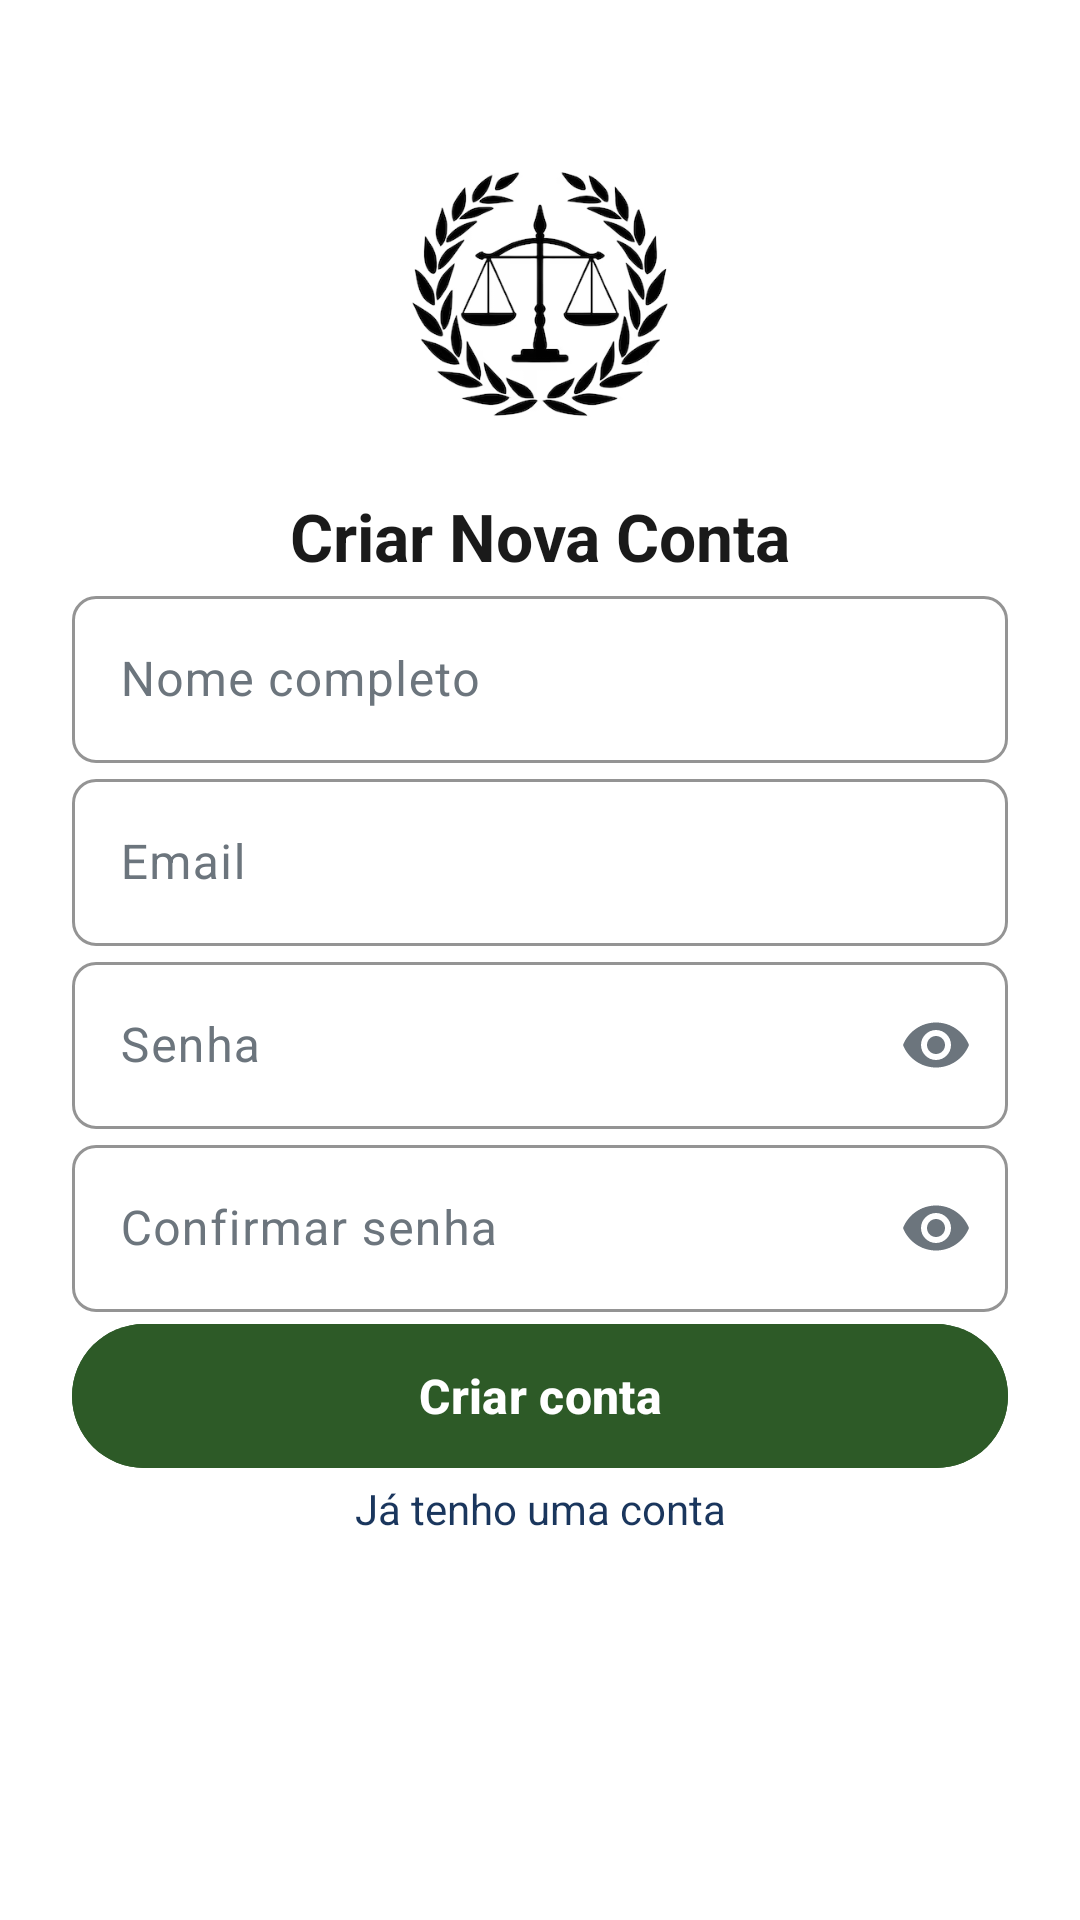

Android layout source for this screen:
<!-- AndroidManifest.xml: activity theme Theme.JusCom.NoActionBar -->
<!-- res/layout/activity_register.xml -->
<?xml version="1.0" encoding="utf-8"?>
<ScrollView xmlns:android="http://schemas.android.com/apk/res/android"
    xmlns:app="http://schemas.android.com/apk/res-auto"
    xmlns:tools="http://schemas.android.com/tools"
    android:layout_width="match_parent"
    android:layout_height="match_parent"
    android:background="@color/background_white"
    tools:context=".RegisterActivity">

    <androidx.constraintlayout.widget.ConstraintLayout
        android:layout_width="match_parent"
        android:layout_height="wrap_content"
        android:padding="24dp">

        <ImageView
            android:id="@+id/logoImageView"
            android:layout_width="100dp"
            android:layout_height="100dp"
            android:layout_marginTop="24dp"
            android:layout_marginBottom="16dp"
            android:src="@drawable/image"
            android:contentDescription="@string/app_name"
            app:layout_constraintEnd_toEndOf="parent"
            app:layout_constraintStart_toStartOf="parent"
            app:layout_constraintTop_toTopOf="parent" />

        <TextView
            android:id="@+id/titleTextView"
            android:layout_width="wrap_content"
            android:layout_height="wrap_content"
            android:layout_marginTop="16dp"
            android:layout_marginBottom="32dp"
            android:text="@string/register_title"
            android:textColor="@color/text_primary"
            android:textSize="22sp"
            android:textStyle="bold"
            android:gravity="center"
            app:layout_constraintEnd_toEndOf="parent"
            app:layout_constraintStart_toStartOf="parent"
            app:layout_constraintTop_toBottomOf="@+id/logoImageView" />

        <com.google.android.material.textfield.TextInputLayout
            android:id="@+id/nameInputLayout"
            android:layout_width="match_parent"
            android:layout_height="wrap_content"
            android:layout_marginBottom="16dp"
            android:hint="@string/name_hint"
            app:boxBackgroundColor="@color/white"
            app:boxCornerRadiusTopStart="8dp"
            app:boxCornerRadiusTopEnd="8dp"
            app:boxCornerRadiusBottomStart="8dp"
            app:boxCornerRadiusBottomEnd="8dp"
            app:boxStrokeColor="@color/primary_blue"
            app:hintTextColor="@color/primary_blue"
            app:layout_constraintEnd_toEndOf="parent"
            app:layout_constraintStart_toStartOf="parent"
            app:layout_constraintTop_toBottomOf="@+id/titleTextView">

            <com.google.android.material.textfield.TextInputEditText
                android:id="@+id/nameEditText"
                android:layout_width="match_parent"
                android:layout_height="wrap_content"
                android:inputType="textPersonName"
                android:textColor="@color/text_primary" />

        </com.google.android.material.textfield.TextInputLayout>

        <com.google.android.material.textfield.TextInputLayout
            android:id="@+id/emailInputLayout"
            android:layout_width="match_parent"
            android:layout_height="wrap_content"
            android:layout_marginBottom="16dp"
            android:hint="@string/email_hint"
            app:boxBackgroundColor="@color/white"
            app:boxCornerRadiusTopStart="8dp"
            app:boxCornerRadiusTopEnd="8dp"
            app:boxCornerRadiusBottomStart="8dp"
            app:boxCornerRadiusBottomEnd="8dp"
            app:boxStrokeColor="@color/primary_blue"
            app:hintTextColor="@color/primary_blue"
            app:layout_constraintEnd_toEndOf="parent"
            app:layout_constraintStart_toStartOf="parent"
            app:layout_constraintTop_toBottomOf="@+id/nameInputLayout">

            <com.google.android.material.textfield.TextInputEditText
                android:id="@+id/emailEditText"
                android:layout_width="match_parent"
                android:layout_height="wrap_content"
                android:inputType="textEmailAddress"
                android:textColor="@color/text_primary" />

        </com.google.android.material.textfield.TextInputLayout>

        <com.google.android.material.textfield.TextInputLayout
            android:id="@+id/passwordInputLayout"
            android:layout_width="match_parent"
            android:layout_height="wrap_content"
            android:layout_marginBottom="16dp"
            android:hint="@string/password_hint"
            app:boxBackgroundColor="@color/white"
            app:boxCornerRadiusTopStart="8dp"
            app:boxCornerRadiusTopEnd="8dp"
            app:boxCornerRadiusBottomStart="8dp"
            app:boxCornerRadiusBottomEnd="8dp"
            app:boxStrokeColor="@color/primary_blue"
            app:endIconMode="password_toggle"
            app:hintTextColor="@color/primary_blue"
            app:layout_constraintEnd_toEndOf="parent"
            app:layout_constraintStart_toStartOf="parent"
            app:layout_constraintTop_toBottomOf="@+id/emailInputLayout">

            <com.google.android.material.textfield.TextInputEditText
                android:id="@+id/passwordEditText"
                android:layout_width="match_parent"
                android:layout_height="wrap_content"
                android:inputType="textPassword"
                android:textColor="@color/text_primary" />

        </com.google.android.material.textfield.TextInputLayout>

        <com.google.android.material.textfield.TextInputLayout
            android:id="@+id/confirmPasswordInputLayout"
            android:layout_width="match_parent"
            android:layout_height="wrap_content"
            android:layout_marginBottom="24dp"
            android:hint="@string/confirm_password_hint"
            app:boxBackgroundColor="@color/white"
            app:boxCornerRadiusTopStart="8dp"
            app:boxCornerRadiusTopEnd="8dp"
            app:boxCornerRadiusBottomStart="8dp"
            app:boxCornerRadiusBottomEnd="8dp"
            app:boxStrokeColor="@color/primary_blue"
            app:endIconMode="password_toggle"
            app:hintTextColor="@color/primary_blue"
            app:layout_constraintEnd_toEndOf="parent"
            app:layout_constraintStart_toStartOf="parent"
            app:layout_constraintTop_toBottomOf="@+id/passwordInputLayout">

            <com.google.android.material.textfield.TextInputEditText
                android:id="@+id/confirmPasswordEditText"
                android:layout_width="match_parent"
                android:layout_height="wrap_content"
                android:inputType="textPassword"
                android:textColor="@color/text_primary" />

        </com.google.android.material.textfield.TextInputLayout>

        <Button
            android:id="@+id/registerButton"
            android:layout_width="match_parent"
            android:layout_height="56dp"
            android:layout_marginBottom="16dp"
            android:backgroundTint="@color/accent_teal"
            android:text="@string/register_button"
            android:textColor="@color/white"
            android:textSize="16sp"
            android:textStyle="bold"
            app:layout_constraintEnd_toEndOf="parent"
            app:layout_constraintStart_toStartOf="parent"
            app:layout_constraintTop_toBottomOf="@+id/confirmPasswordInputLayout" />

        <TextView
            android:id="@+id/alreadyHaveAccountButton"
            android:layout_width="wrap_content"
            android:layout_height="wrap_content"
            android:layout_marginBottom="32dp"
            android:text="@string/already_have_account"
            android:textColor="@color/primary_blue"
            android:textSize="14sp"
            android:clickable="true"
            android:focusable="true"
            android:background="?android:attr/selectableItemBackground"
            app:layout_constraintEnd_toEndOf="parent"
            app:layout_constraintStart_toStartOf="parent"
            app:layout_constraintTop_toBottomOf="@+id/registerButton" />

    </androidx.constraintlayout.widget.ConstraintLayout>

</ScrollView>
<!-- resources referenced by this layout -->
<resources>
  <color name="accent_teal">#2D5A27</color>
  <color name="background_white">#FFFFFF</color>
  <color name="primary_blue">#1A365D</color>
  <color name="text_primary">#1A1A1A</color>
  <color name="white">#FFFFFFFF</color>
  <!-- drawable image: png bitmap (drawable, 53138 bytes) -->
  <string name="already_have_account">Já tenho uma conta</string>
  <string name="app_name">JusCommunity</string>
  <string name="confirm_password_hint">Confirmar senha</string>
  <string name="email_hint">Email</string>
  <string name="name_hint">Nome completo</string>
  <string name="password_hint">Senha</string>
  <string name="register_button">Criar conta</string>
  <string name="register_title">Criar Nova Conta</string>
  <style name="Theme.JusCom.NoActionBar" parent="Theme.JusCom">
          <item name="windowActionBar">false</item>
          <item name="windowNoTitle">true</item>
      </style>
  <style name="Theme.JusCom" parent="Base.Theme.JusCom" />
  <style name="Base.Theme.JusCom" parent="Theme.Material3.DayNight.NoActionBar">
          
          <item name="colorPrimary">@color/legal_blue</item>
          <item name="colorPrimaryVariant">@color/primary_blue_dark</item>
          <item name="colorOnPrimary">@color/white</item>
          <item name="colorSecondary">@color/accent_gold</item>
          <item name="colorOnSecondary">@color/white</item>
          <item name="android:colorBackground">@color/background_white</item>
          <item name="colorOnBackground">@color/text_primary</item>
          <item name="colorSurface">@color/card_background</item>
          <item name="colorOnSurface">@color/text_primary</item>
          <item name="colorSurfaceVariant">@color/light_gray</item>
          <item name="colorOnSurfaceVariant">@color/text_secondary</item>
      </style>
  <color name="legal_blue">#1E3A8A</color>
  <color name="primary_blue_dark">#0F2438</color>
  <color name="accent_gold">#D4AF37</color>
  <color name="card_background">#FFFFFF</color>
  <color name="light_gray">#F8F9FA</color>
  <color name="text_secondary">#6C757D</color>
</resources>
